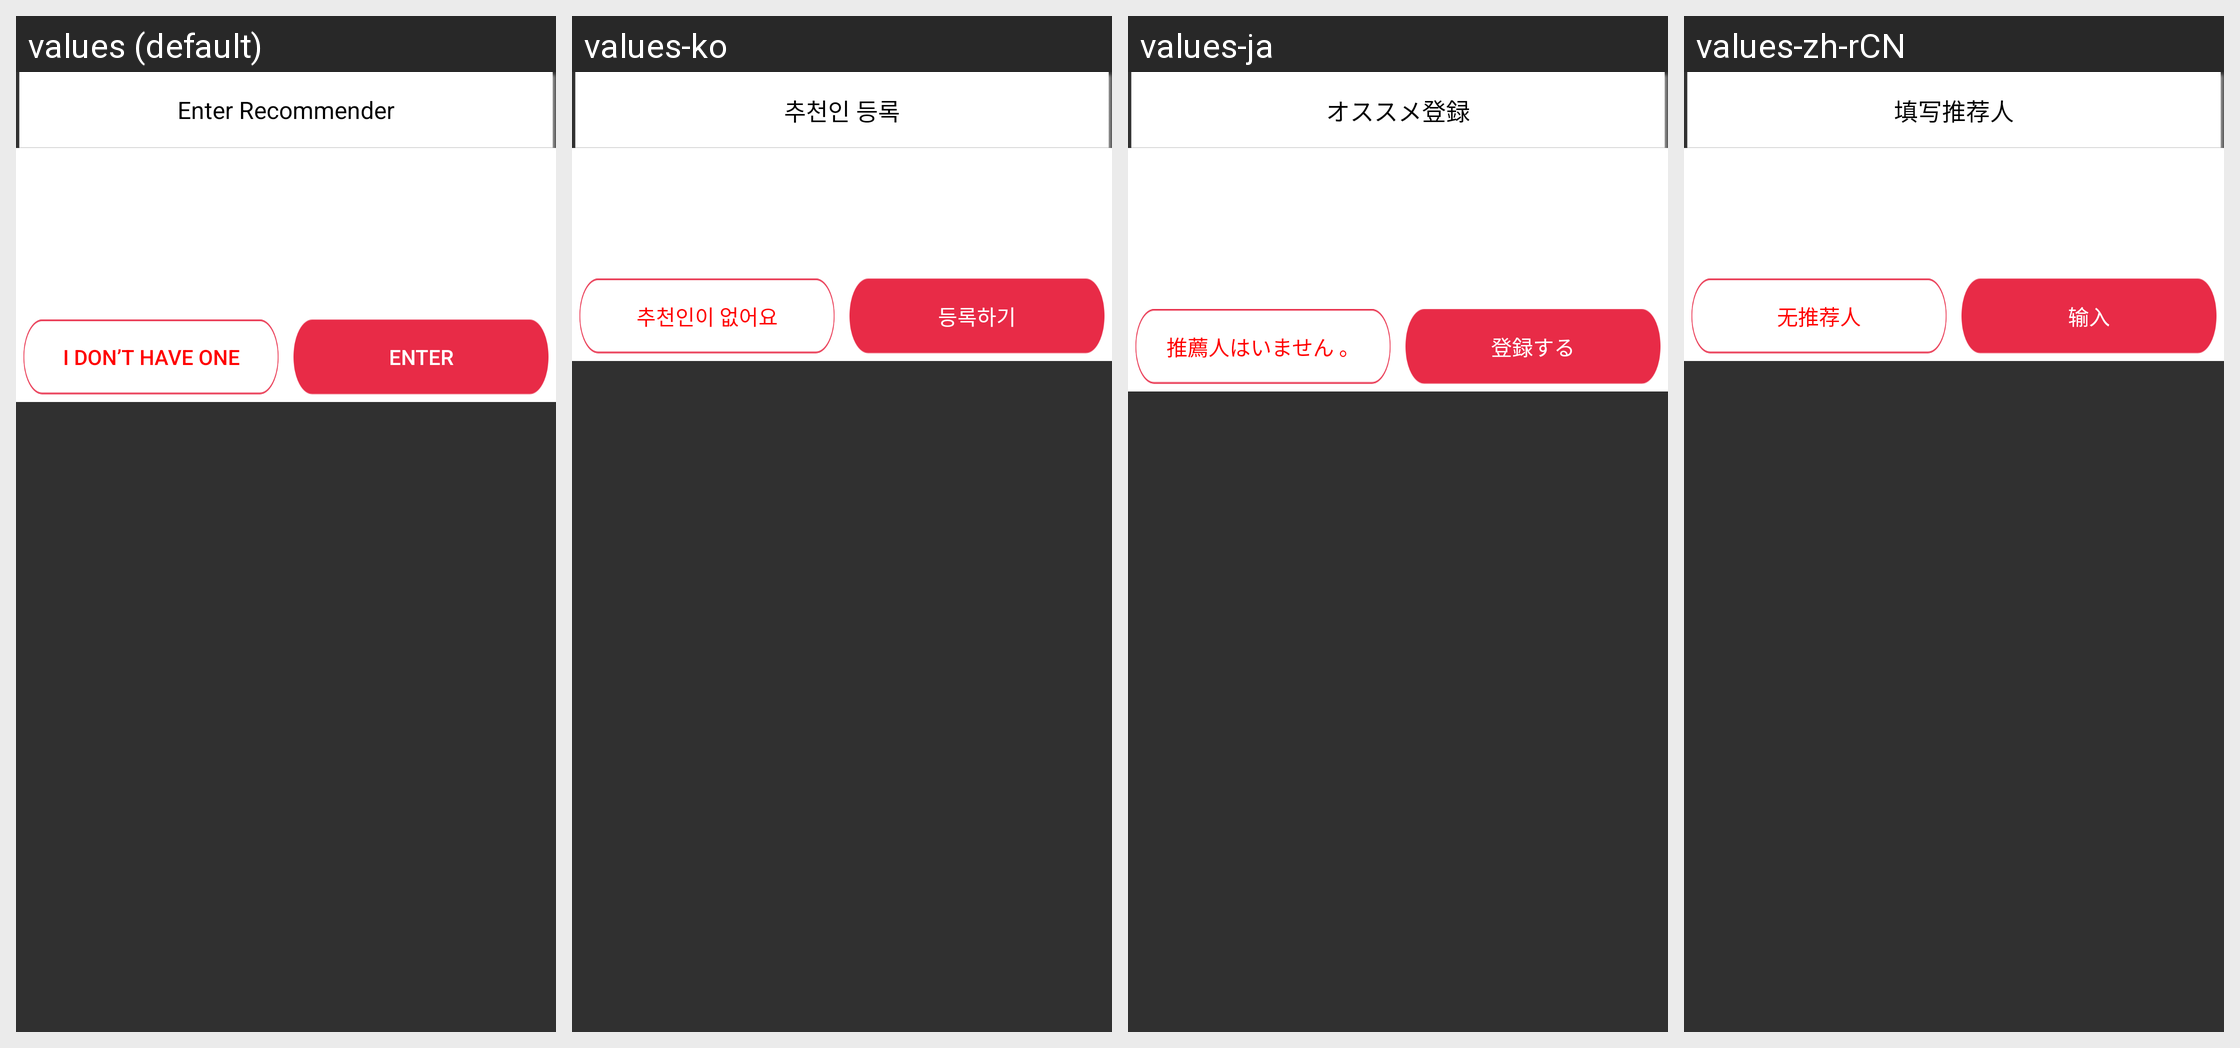

Here is an Android app screen in its default locale and in the app's own translations. Write out the translated-string differences for the strings that appear on this screen.
Android screen res/layout/alertdialog_recommend.xml rendered under 4 locales, left to right: values (default), values-ko, values-ja, values-zh-rCN. Device: Nexus 5 (rendered at 1080×1920; each locale shown at half size, 540×960, under a caption strip naming it); theme Theme.AppCompat.NoActionBar.
Strings drawn on this screen, with the default value and each locale's value (text and hints the layout hard-codes, and strings that could not be matched under every locale, appear in the picture but are not listed):

recommend_user
  values: Enter Recommender
  values-ko: 추천인 등록
  values-ja: オススメ登録
  values-zh-rCN: 填写推荐人

no_recommend
  values: I don’t have one
  values-ko: 추천인이 없어요
  values-ja: 推薦人はいません 。
  values-zh-rCN: 无推荐人

registration
  values: Enter
  values-ko: 등록하기
  values-ja: 登録する
  values-zh-rCN: 输入
